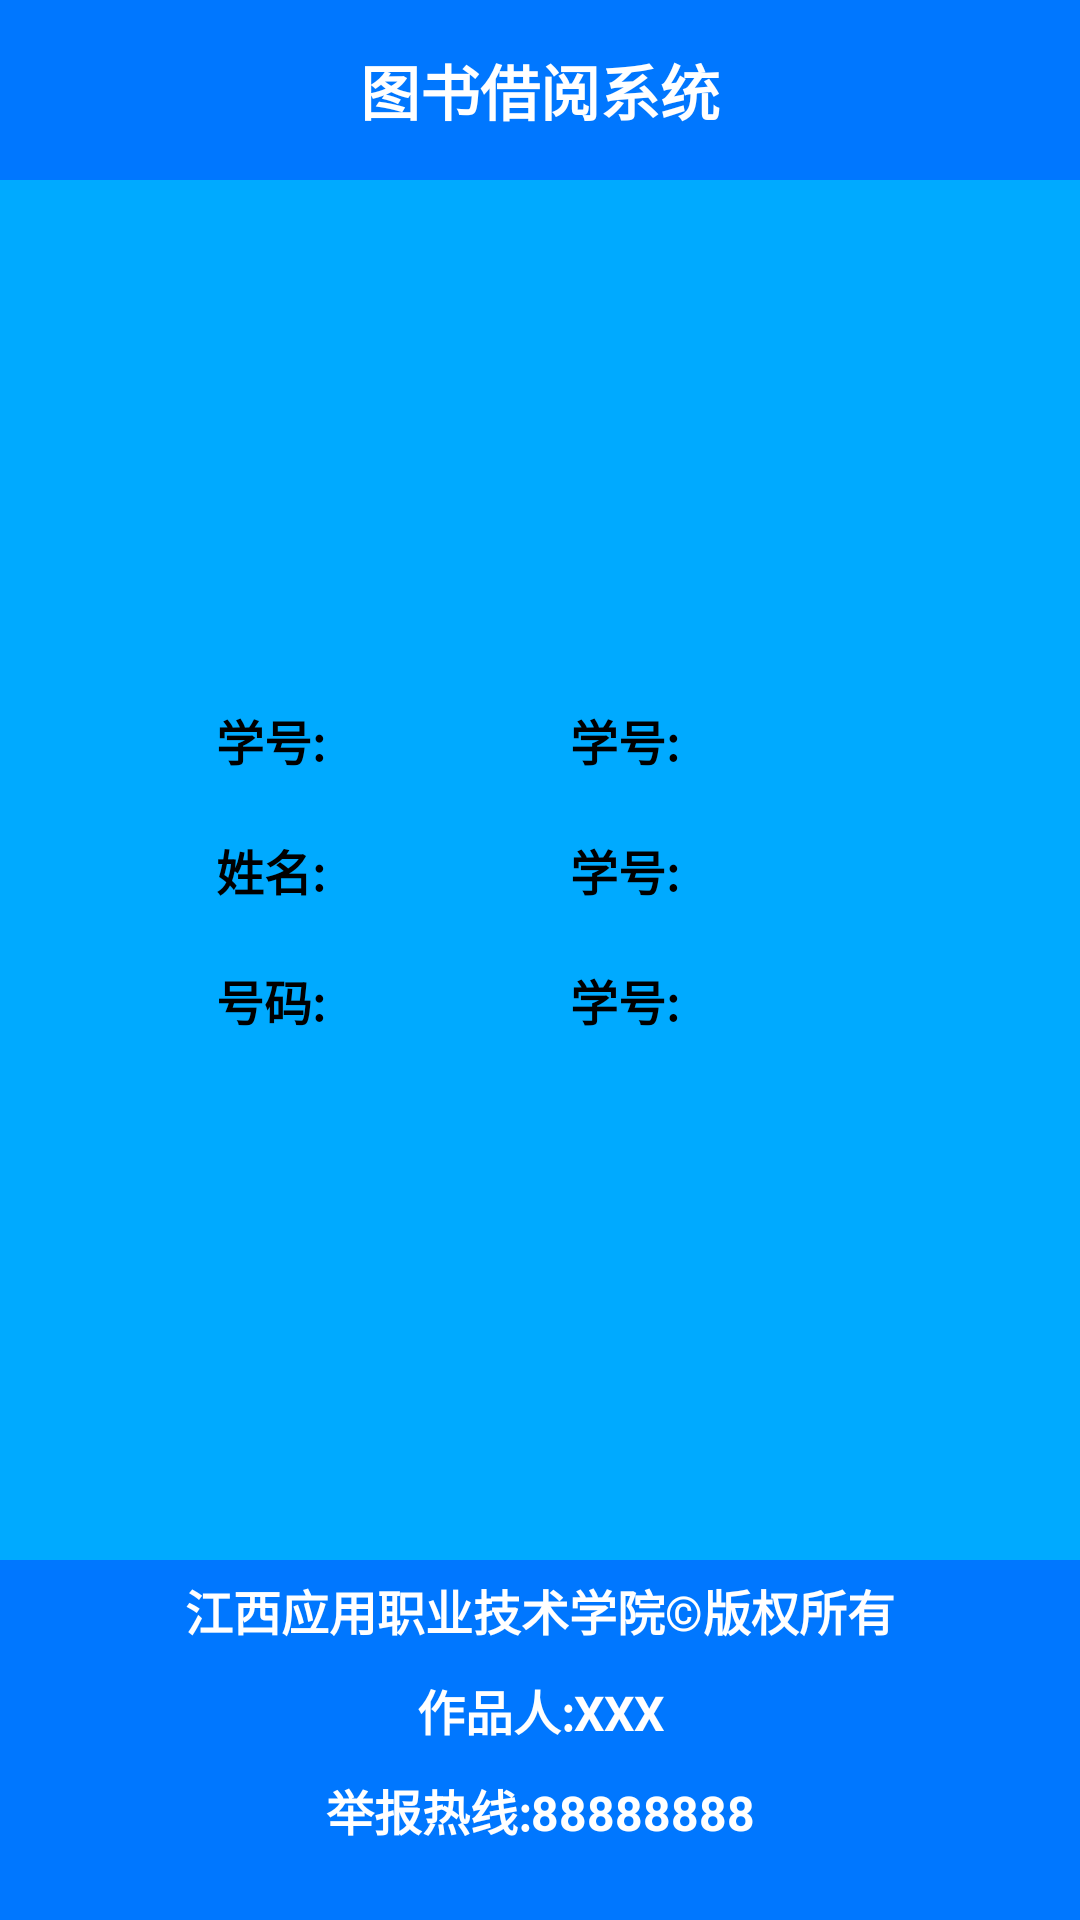

Produce the Android XML layout that renders to this screen, including the resource entries it uses.
<!-- AndroidManifest.xml: application theme AppTheme -->
<!-- res/layout/activity_my_info.xml -->
<?xml version="1.0" encoding="utf-8"?>
<LinearLayout xmlns:android="http://schemas.android.com/apk/res/android"
    xmlns:tools="http://schemas.android.com/tools"
    android:layout_width="match_parent"
    android:layout_height="match_parent"
    android:orientation="vertical"
    tools:context=".MyInfoActivity">

    <include layout="@layout/top" />

    <LinearLayout
        android:layout_width="match_parent"
        android:layout_height="0dp"
        android:layout_weight="1"
        android:gravity="center"
        android:background="@color/main2"
        android:orientation="vertical">
        <LinearLayout
            android:layout_width="match_parent"
            android:layout_height="wrap_content"
            android:orientation="horizontal"
            android:gravity="center_vertical">
            <TextView
                android:layout_width="0dp"
                android:layout_weight="1"
                android:gravity="center"
                android:textSize="16sp"
                android:textStyle="bold"
                android:text="学号:"
                android:padding="10dp"
                android:textColor="#000000"
                android:layout_height="wrap_content" />
            <TextView
                android:id="@+id/tv_number"
                android:layout_width="0dp"
                android:layout_weight="1"
                android:gravity="left"
                android:textSize="16sp"
                android:padding="10dp"
                android:textStyle="bold"
                android:text="学号:"
                android:textColor="#000000"
                android:layout_height="wrap_content" />
        </LinearLayout>
        <LinearLayout
            android:layout_width="match_parent"
            android:layout_height="wrap_content"
            android:orientation="horizontal"
            android:gravity="center_vertical">
            <TextView
                android:layout_width="0dp"
                android:layout_weight="1"
                android:gravity="center"
                android:textSize="16sp"
                android:textStyle="bold"
                android:text="姓名:"
                android:padding="10dp"
                android:textColor="#000000"
                android:layout_height="wrap_content" />
            <TextView
                android:id="@+id/tv_name"
                android:layout_width="0dp"
                android:layout_weight="1"
                android:gravity="left"
                android:textSize="16sp"
                android:padding="10dp"
                android:textStyle="bold"
                android:text="学号:"
                android:textColor="#000000"
                android:layout_height="wrap_content" />
        </LinearLayout>
        <LinearLayout
            android:layout_width="match_parent"
            android:layout_height="wrap_content"
            android:orientation="horizontal"
            android:gravity="center_vertical">
            <TextView
                android:layout_width="0dp"
                android:layout_weight="1"
                android:gravity="center"
                android:textSize="16sp"
                android:textStyle="bold"
                android:text="号码:"
                android:padding="10dp"
                android:textColor="#000000"
                android:layout_height="wrap_content" />
            <TextView
                android:id="@+id/tv_phone"
                android:layout_width="0dp"
                android:layout_weight="1"
                android:gravity="left"
                android:textSize="16sp"
                android:padding="10dp"
                android:textStyle="bold"
                android:text="学号:"
                android:textColor="#000000"
                android:layout_height="wrap_content" />
        </LinearLayout>
    </LinearLayout>

    <include layout="@layout/foot" />
</LinearLayout>
<!-- res/layout/top.xml (included above) -->
<?xml version="1.0" encoding="utf-8"?>
<LinearLayout xmlns:android="http://schemas.android.com/apk/res/android"
    android:layout_width="match_parent"
    android:layout_height="60dp"
    android:background="@color/main"
    android:gravity="center_vertical"
    android:orientation="horizontal">

    <Button
        android:id="@id/btn_left"
        android:layout_width="wrap_content"
        android:layout_height="wrap_content"
        android:background="@color/alpha"
        android:visibility="gone" />

    <TextView
        style="@style/tv_style"
        android:id="@id/tv_title"
        android:layout_width="0dp"
        android:layout_height="wrap_content"
        android:layout_weight="1"
        android:text="@string/app_name" />

    <Button
        android:id="@id/btn_right"
        android:layout_width="wrap_content"
        android:layout_height="wrap_content"
        android:background="@color/alpha"
        android:visibility="gone" />
</LinearLayout>
<!-- res/layout/foot.xml (included above) -->
<?xml version="1.0" encoding="utf-8"?>
<LinearLayout xmlns:android="http://schemas.android.com/apk/res/android"
    android:layout_width="match_parent"
    android:layout_height="120dp"
    android:background="@color/main"
    android:orientation="vertical">

    <TextView
        style="@style/tv_style_1"
        android:layout_width="match_parent"
        android:layout_height="wrap_content"
        android:gravity="center"
        android:text="@string/foot1" />

    <TextView
        style="@style/tv_style_1"
        android:layout_width="match_parent"
        android:layout_height="wrap_content"
        android:gravity="center"
        android:text="@string/foot2" />

    <TextView
        style="@style/tv_style_1"
        android:layout_width="match_parent"
        android:layout_height="wrap_content"
        android:gravity="center"
        android:text="@string/foot3" />
</LinearLayout>
<!-- resources referenced by this layout -->
<resources>
  <color name="alpha">#0000</color>
  <color name="main">#07f</color>
  <color name="main2">#0af</color>
  <string name="app_name">图书借阅系统</string>
  <string name="foot1">江西应用职业技术学院©版权所有</string>
  <string name="foot2">作品人:XXX</string>
  <string name="foot3">举报热线:88888888</string>
  <style name="tv_style">
          <item name="android:gravity">center</item>
          <item name="android:textColor">@color/white</item>
          <item name="android:textStyle">bold</item>
          <item name="android:textSize">20sp</item>
      </style>
  <style name="tv_style_1">
          <item name="android:padding">5dp</item>
          <item name="android:gravity">center</item>
          <item name="android:textColor">@color/white</item>
          <item name="android:textStyle">bold</item>
          <item name="android:textSize">16sp</item>
          <item name="android:autoLink">all</item>
      </style>
  <style name="AppTheme" parent="Theme.AppCompat.Light.DarkActionBar">
          
          <item name="colorPrimary">@color/colorPrimary</item>
          <item name="colorPrimaryDark">@color/colorPrimaryDark</item>
          <item name="colorAccent">@color/colorAccent</item>
      </style>
  <color name="white">#fff</color>
  <color name="colorPrimary">#008577</color>
  <color name="colorPrimaryDark">#00574B</color>
  <color name="colorAccent">#D81B60</color>
</resources>
